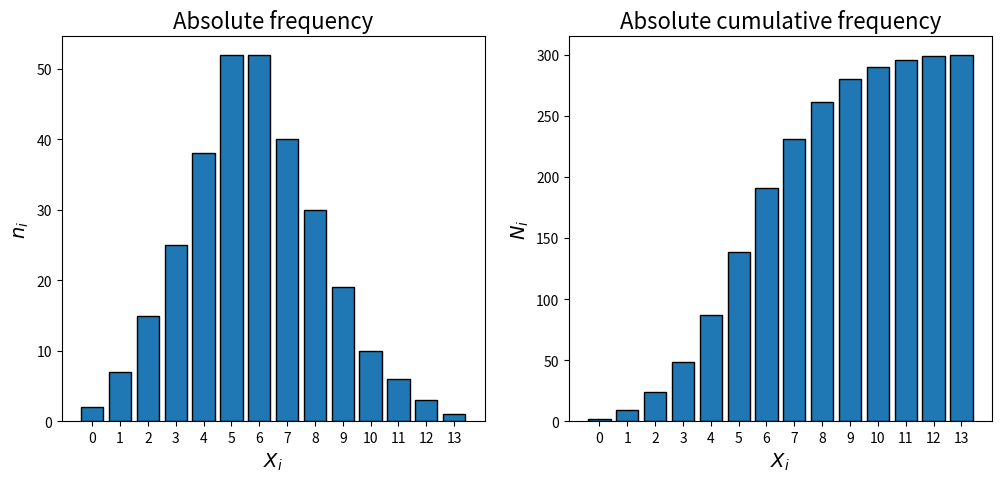

Write the Python code that produced this figure.
#!/usr/bin/env python3
# -*- coding: utf-8 -*-
"""
Created on Sunday Aug 11 11:35:00 2019

[redacted]
[email redacted]

Geiger Counter Analysis

Example: (1.8 in [VAR10]) Data of radioactive decay measured by a Geiger counter in which measurements have been made every 30 seconds.

"""

import numpy as np
import matplotlib
import matplotlib.pyplot as plt

'''
-------------------------------------------- Read the data -----------------------------------------------------------------------
'''

Geiger_counts = np.array([7, 5, 3, 6, 8, 4, 5, 7, 6, 4, 6, 3, 4, 4, 5, 7, 5, 4, 3, 4, 9, 8, 9, 7, 0, 3, 5, 8, 7, 8, 4, 6, 5, 5, 7, 4, 7, 3, 5, 2,
3, 5, 3, 8, 4, 9, 4, 10, 3, 5, 5, 8, 6, 7, 6, 5, 6, 6, 2, 9, 8, 9, 5, 9, 6, 5, 5, 7, 3, 7, 6, 4, 6, 9, 4, 5, 7, 6, 5, 8,
4, 8, 4, 5, 7, 8, 7, 6, 5, 4, 5, 7, 8, 3, 9, 6, 1, 6, 1, 5, 7, 5, 3, 9, 8, 1, 6, 4, 7, 8, 5, 6, 11, 9, 7, 4, 5, 10, 7, 4,
6, 4, 6, 10, 7, 6, 2, 13, 3, 6, 0, 8, 1, 6, 8, 1, 11, 6, 8, 3, 5, 6, 9, 4, 10, 7, 6, 7, 9, 6, 3, 7, 5, 12, 7, 8, 6, 3, 5, 6,
2, 7, 5, 6, 7, 5, 5, 2, 4, 6, 9, 2, 5, 10, 2, 9, 5, 5, 7, 4, 2, 6, 7, 8, 4, 5, 7, 6, 6, 7, 5, 4, 3, 2, 6, 8, 7, 1, 6, 5,
10, 8, 3, 2, 8, 4, 6, 3, 3, 8, 4, 5, 6, 7, 8, 6, 9, 8, 3, 2, 11, 2, 6, 5, 5, 7, 9, 8, 5, 2, 4, 6, 6, 3, 5, 4, 6, 4, 4, 5,
7, 5, 6, 7, 4, 10, 6, 7, 4, 5, 8, 7, 5, 5, 4, 6, 3, 8, 6, 6, 12, 10, 5, 6, 12, 3, 11, 4, 10, 4, 5, 4, 9, 8, 3, 6, 8, 7, 5, 2,
3, 5, 10, 7, 9, 6, 7, 4, 11, 7, 6, 1, 11, 2, 5, 9, 4, 8, 5, 6])

'''
------------------------------ Data frequency analysis table (only numpy without pandas) ------------------------------------------
'''

"""
Variable legend:
Xi -- Results of the random variable x
ni -- Absolute frequency
fi -- Relative frequency
Ni -- Absolute cumulative frequency
N  -- Total sum of independents measurements
Fi -- Relative cumulative frequency
"""

Xi, ni = np.unique(Geiger_counts, return_counts=True)

N = np.sum(ni)

fi = ni/N

Ni = np.cumsum(ni)

Fi = np.cumsum(fi)

# Representation in a table:
print('--------------------------------------')
print('xi  |  ni  |   fi   |   Ni   |   Fi   ')
print('--------------------------------------')
for i in range(0, len(Xi)):
    print('%i   |  %i   |  %.3f  |  %i    |   %.3f' %(Xi[i], ni[i], fi[i], Ni[i], Fi[i]))

'''
------------------------------------------ Figures and representation --------------------------------------------------------------
'''

# Define the work-figure space
fig = plt.figure(figsize=(12,5))

# Plot the bar-histogram (Xi, ni)
ax1 = fig.add_subplot(121)
plt.bar(Xi, ni, edgecolor='k')
ax1.xaxis.set_ticks(Xi)
ax1.set_title('Absolute frequency', fontsize=16)
ax1.set_xlabel(r'$X_i$', fontsize=14)
ax1.set_ylabel(r'$n_i$', fontsize=14)

# Plot the bar-histogram (Xi, Ni)
ax2 = fig.add_subplot(122)
plt.bar(Xi, Ni, edgecolor='k')
ax2.xaxis.set_ticks(Xi)
ax2.set_title('Absolute cumulative frequency', fontsize=16)
ax2.set_xlabel(r'$X_i$', fontsize=14)
ax2.set_ylabel(r'$N_i$', fontsize=14)

plt.show()
